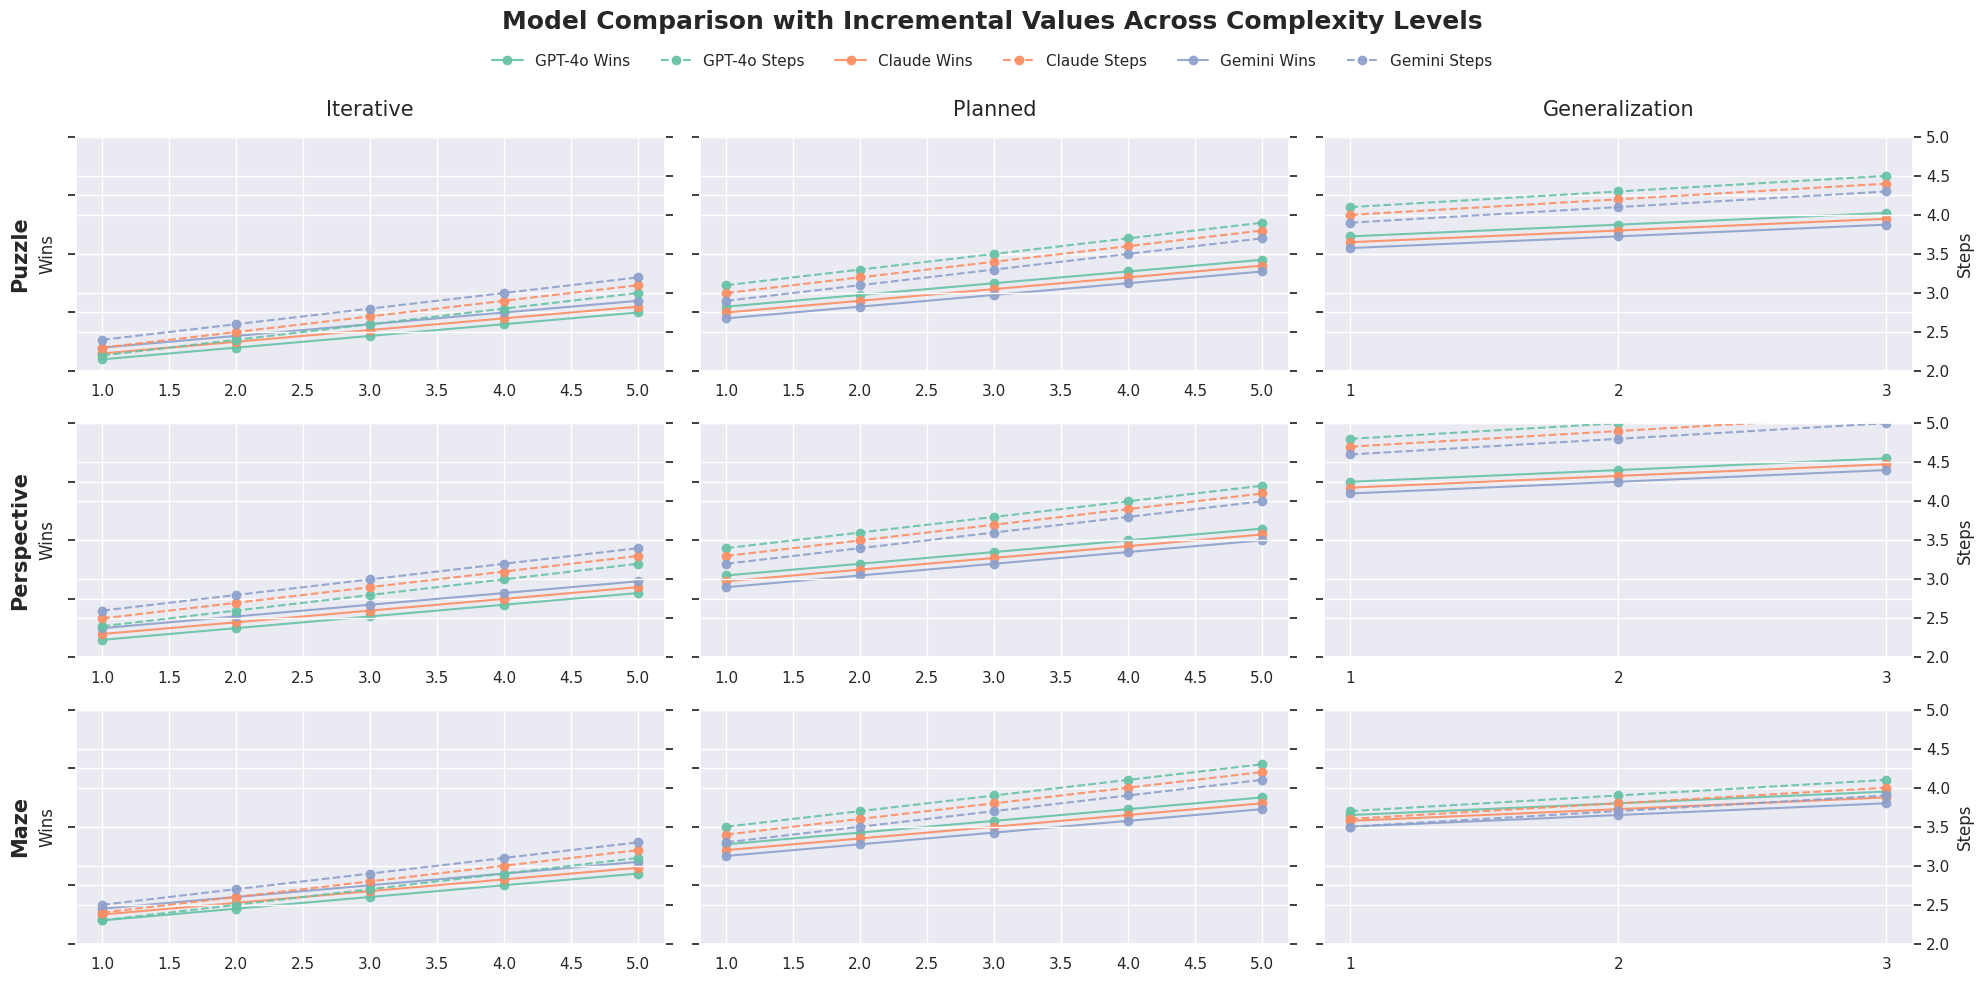

Write Python code to recreate this figure.
# Define individual data for each subplot, including "Wins" and "Steps"
data = {
    ("Puzzle", "Iterative"): {
        "Complexity": [1, 2, 3, 4, 5],
        "GPT-4o_wins": [1.2, 1.4, 1.6, 1.8, 2.0],
        "Claude_wins": [1.3, 1.5, 1.7, 1.9, 2.1],
        "Gemini_wins": [1.4, 1.6, 1.8, 2.0, 2.2],
        "GPT-4o_steps": [2.2, 2.4, 2.6, 2.8, 3.0],
        "Claude_steps": [2.3, 2.5, 2.7, 2.9, 3.1],
        "Gemini_steps": [2.4, 2.6, 2.8, 3.0, 3.2]
    },
    ("Puzzle", "Planned"): {
        "Complexity": [1, 2, 3, 4, 5],
        "GPT-4o_wins": [2.1, 2.3, 2.5, 2.7, 2.9],
        "Claude_wins": [2.0, 2.2, 2.4, 2.6, 2.8],
        "Gemini_wins": [1.9, 2.1, 2.3, 2.5, 2.7],
        "GPT-4o_steps": [3.1, 3.3, 3.5, 3.7, 3.9],
        "Claude_steps": [3.0, 3.2, 3.4, 3.6, 3.8],
        "Gemini_steps": [2.9, 3.1, 3.3, 3.5, 3.7]
    },
    ("Puzzle", "Generalization"): {
        "Complexity": [1, 2, 3],
        "GPT-4o_wins": [3.3, 3.5, 3.7],
        "Claude_wins": [3.2, 3.4, 3.6],
        "Gemini_wins": [3.1, 3.3, 3.5],
        "GPT-4o_steps": [4.1, 4.3, 4.5],
        "Claude_steps": [4.0, 4.2, 4.4],
        "Gemini_steps": [3.9, 4.1, 4.3]
    },
    ("Perspective", "Iterative"): {
        "Complexity": [1, 2, 3, 4, 5],
        "GPT-4o_wins": [1.3, 1.5, 1.7, 1.9, 2.1],
        "Claude_wins": [1.4, 1.6, 1.8, 2.0, 2.2],
        "Gemini_wins": [1.5, 1.7, 1.9, 2.1, 2.3],
        "GPT-4o_steps": [2.4, 2.6, 2.8, 3.0, 3.2],
        "Claude_steps": [2.5, 2.7, 2.9, 3.1, 3.3],
        "Gemini_steps": [2.6, 2.8, 3.0, 3.2, 3.4]
    },
    ("Perspective", "Planned"): {
        "Complexity": [1, 2, 3, 4, 5],
        "GPT-4o_wins": [2.4, 2.6, 2.8, 3.0, 3.2],
        "Claude_wins": [2.3, 2.5, 2.7, 2.9, 3.1],
        "Gemini_wins": [2.2, 2.4, 2.6, 2.8, 3.0],
        "GPT-4o_steps": [3.4, 3.6, 3.8, 4.0, 4.2],
        "Claude_steps": [3.3, 3.5, 3.7, 3.9, 4.1],
        "Gemini_steps": [3.2, 3.4, 3.6, 3.8, 4.0]
    },
    ("Perspective", "Generalization"): {
        "Complexity": [1, 2, 3],
        "GPT-4o_wins": [4.0, 4.2, 4.4],
        "Claude_wins": [3.9, 4.1, 4.3],
        "Gemini_wins": [3.8, 4.0, 4.2],
        "GPT-4o_steps": [4.8, 5.0, 5.2],
        "Claude_steps": [4.7, 4.9, 5.1],
        "Gemini_steps": [4.6, 4.8, 5.0]
    },
    ("Maze", "Iterative"): {
        "Complexity": [1, 2, 3, 4, 5],
        "GPT-4o_wins": [1.4, 1.6, 1.8, 2.0, 2.2],
        "Claude_wins": [1.5, 1.7, 1.9, 2.1, 2.3],
        "Gemini_wins": [1.6, 1.8, 2.0, 2.2, 2.4],
        "GPT-4o_steps": [2.3, 2.5, 2.7, 2.9, 3.1],
        "Claude_steps": [2.4, 2.6, 2.8, 3.0, 3.2],
        "Gemini_steps": [2.5, 2.7, 2.9, 3.1, 3.3]
    },
    ("Maze", "Planned"): {
        "Complexity": [1, 2, 3, 4, 5],
        "GPT-4o_wins": [2.7, 2.9, 3.1, 3.3, 3.5],
        "Claude_wins": [2.6, 2.8, 3.0, 3.2, 3.4],
        "Gemini_wins": [2.5, 2.7, 2.9, 3.1, 3.3],
        "GPT-4o_steps": [3.5, 3.7, 3.9, 4.1, 4.3],
        "Claude_steps": [3.4, 3.6, 3.8, 4.0, 4.2],
        "Gemini_steps": [3.3, 3.5, 3.7, 3.9, 4.1]
    },
    ("Maze", "Generalization"): {
        "Complexity": [1, 2, 3],
        "GPT-4o_wins": [3.2, 3.4, 3.6],
        "Claude_wins": [3.1, 3.3, 3.5],
        "Gemini_wins": [3.0, 3.2, 3.4],
        "GPT-4o_steps": [3.7, 3.9, 4.1],
        "Claude_steps": [3.6, 3.8, 4.0],
        "Gemini_steps": [3.5, 3.7, 3.9]
    }
}

games = ["Puzzle", "Perspective", "Maze"]
settings = ["Iterative", "Planned", "Generalization"]

import matplotlib.pyplot as plt
import seaborn as sns

# Set Seaborn style
sns.set_theme(style="darkgrid")

# Define models and stronger pastel colors for distinct looks
models = ["GPT-4o", "Claude", "Gemini"]

# Use seaborn's "Set2" palette for more vibrant but soft red, green, and blue
custom_colors = sns.color_palette("Set2", 3)  # Distinctive and slightly stronger pastel-like shades
color_map = {model: color for model, color in zip(models, custom_colors)}

# Plotting
fig, axes = plt.subplots(3, 3, figsize=(20, 10), sharey=True)
fig.suptitle("Model Comparison with Incremental Values Across Complexity Levels", y=0.98, fontsize=18,
             fontweight='bold')

for row_idx, game in enumerate(games):
    for col_idx, setting in enumerate(settings):
        ax = axes[row_idx, col_idx]
        data_subset = data[(game, setting)]

        # Secondary y-axis for "Steps"
        ax_secondary = ax.twinx()

        for model in models:
            wins_data = data_subset[f"{model}_wins"]
            steps_data = data_subset[f"{model}_steps"]
            complexities = data_subset["Complexity"]

            # Use the same color for "wins" and "steps" for each model with Set2 colors
            ax.plot(complexities, wins_data, color=color_map[model], marker='o', linestyle='-', label=f"{model} Wins",
                    alpha=0.9)
            ax_secondary.plot(complexities, steps_data, color=color_map[model], marker='o', linestyle='--',
                              label=f"{model} Steps", alpha=0.9)

        ax.set_ylim(1, 5)
        ax_secondary.set_ylim(2, 5)

        if setting == "Generalization":
            ax.set_xticks([1, 2, 3])

        if col_idx == 0:
            ax.set_ylabel("Wins")
        else:
            ax.set_yticklabels([])

        if col_idx == 2:
            ax_secondary.set_ylabel("Steps")
        else:
            ax_secondary.set_yticklabels([])

# Set titles for each column
for ax, col in zip(axes[0], settings):
    ax.set_title(col, fontsize=15, pad=15)

# Set row labels for each game type
for ax, row in zip(axes[:, 0], games):
    ax.annotate(row, xy=(0, 0.5), xytext=(-40, 0),
                xycoords='axes fraction', textcoords='offset points',
                ha='center', va='center', rotation=90, fontsize=15, fontweight='bold')

# Create legend entries
handles, labels = [], []
for model in models:
    handles.append(
        plt.Line2D([0], [0], color=color_map[model], marker='o', linestyle='-', label=f"{model} Wins", alpha=0.9))
    handles.append(
        plt.Line2D([0], [0], color=color_map[model], marker='o', linestyle='--', label=f"{model} Steps", alpha=0.9))

# Display legend above plot
fig.legend(handles=handles, loc='upper center', ncol=6, bbox_to_anchor=(0.5, 0.95), frameon=False)

plt.tight_layout(rect=[0, 0, 1, 0.95])
plt.show()